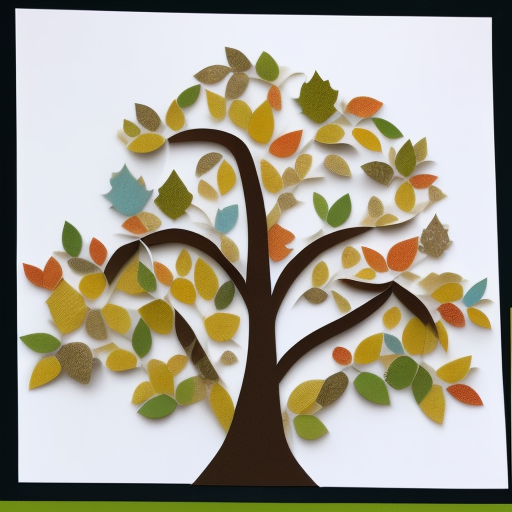
Generation parameters embedded in this image by AUTOMATIC1111 Stable Diffusion web UI or a fork of it (Forge, ...) (PNG 'parameters' text chunk):
Side view paper applique tree fantasy
Steps: 20, Sampler: Euler a, CFG scale: 7, Seed: 1536126520, Size: 512x512, Model hash: 3e777936f8, Model: seek_art_mega_v1